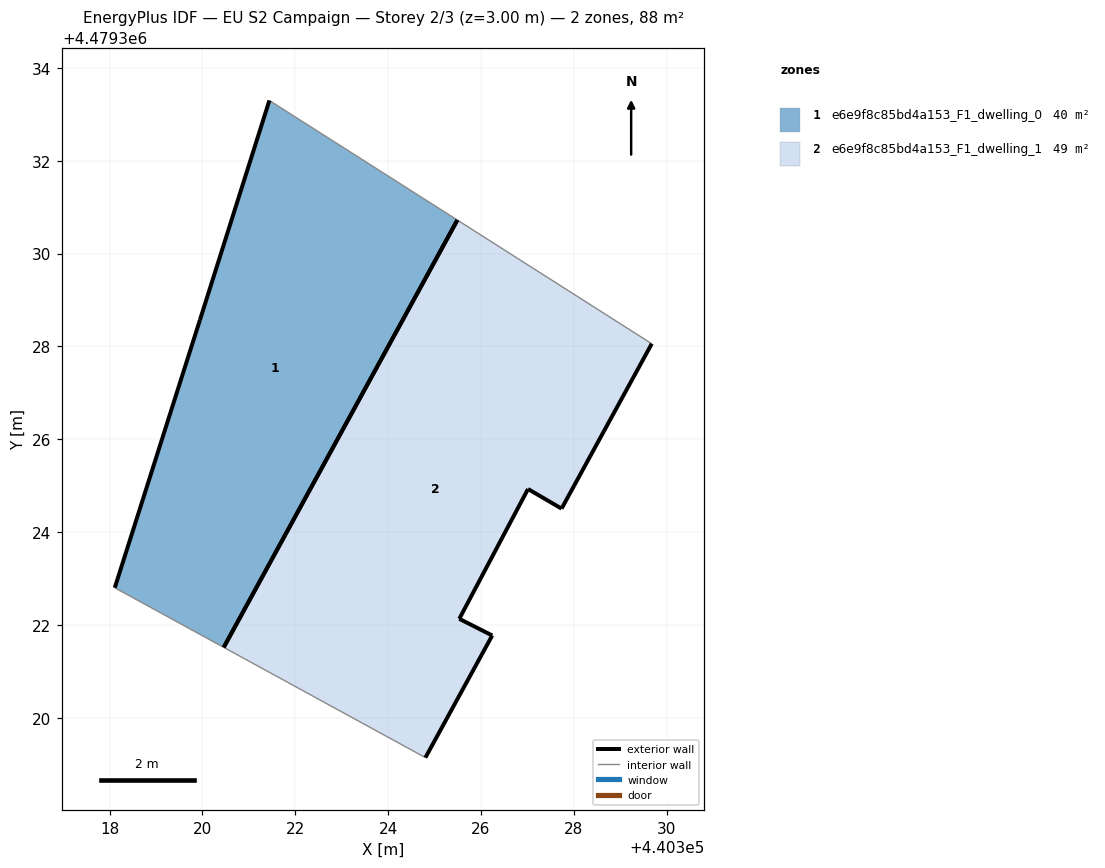
=== STOREY PLAN SPEC (per zone: floor XY polygon, exterior-wall plan segments, windows/doors) ===
zone 1: e6e9f8c85bd4a153_F1_dwelling_0  (39.6 m²)
  floor: (440320.46, 4479321.52) (440325.49, 4479330.72) (440321.44, 4479333.30) (440319.95, 4479328.57) (440318.11, 4479322.80)
  exterior wall: (440318.11, 4479322.80) – (440319.95, 4479328.57)  [6.1 m]
  exterior wall: (440319.95, 4479328.57) – (440321.44, 4479333.30)  [5.0 m]
  exterior wall: (440325.49, 4479330.72) – (440320.46, 4479321.52)  [10.5 m]
  interior walls: 2
zone 2: e6e9f8c85bd4a153_F1_dwelling_1  (48.6 m²)
  floor: (440326.24, 4479321.77) (440325.53, 4479322.13) (440327.01, 4479324.93) (440327.74, 4479324.51) (440329.68, 4479328.06) (440329.66, 4479328.07) (440325.49, 4479330.72) (440320.46, 4479321.52) (440324.80, 4479319.14)
  exterior wall: (440329.68, 4479328.06) – (440327.74, 4479324.51)  [4.0 m]
  exterior wall: (440327.74, 4479324.51) – (440327.01, 4479324.93)  [0.8 m]
  exterior wall: (440327.01, 4479324.93) – (440325.53, 4479322.13)  [3.2 m]
  exterior wall: (440325.53, 4479322.13) – (440326.24, 4479321.77)  [0.8 m]
  exterior wall: (440326.24, 4479321.77) – (440324.80, 4479319.14)  [3.0 m]
  exterior wall: (440320.46, 4479321.52) – (440325.49, 4479330.72)  [10.5 m]
  interior walls: 3

=== DERIVED (storey summary) ===
Building: EU S2 Campaign
Storey: 2 of 3  (floor level z = 3.00 m)
Storey gross floor area: 88.1 m²
Zones on this storey: 2
  - e6e9f8c85bd4a153_F1_dwelling_0: floor 39.6 m²; exterior wall 21.5 m (64.5 m²); WWR 0.0%
  - e6e9f8c85bd4a153_F1_dwelling_1: floor 48.6 m²; exterior wall 22.3 m (67.0 m²); WWR 0.0%
Zone adjacency: (none detected)